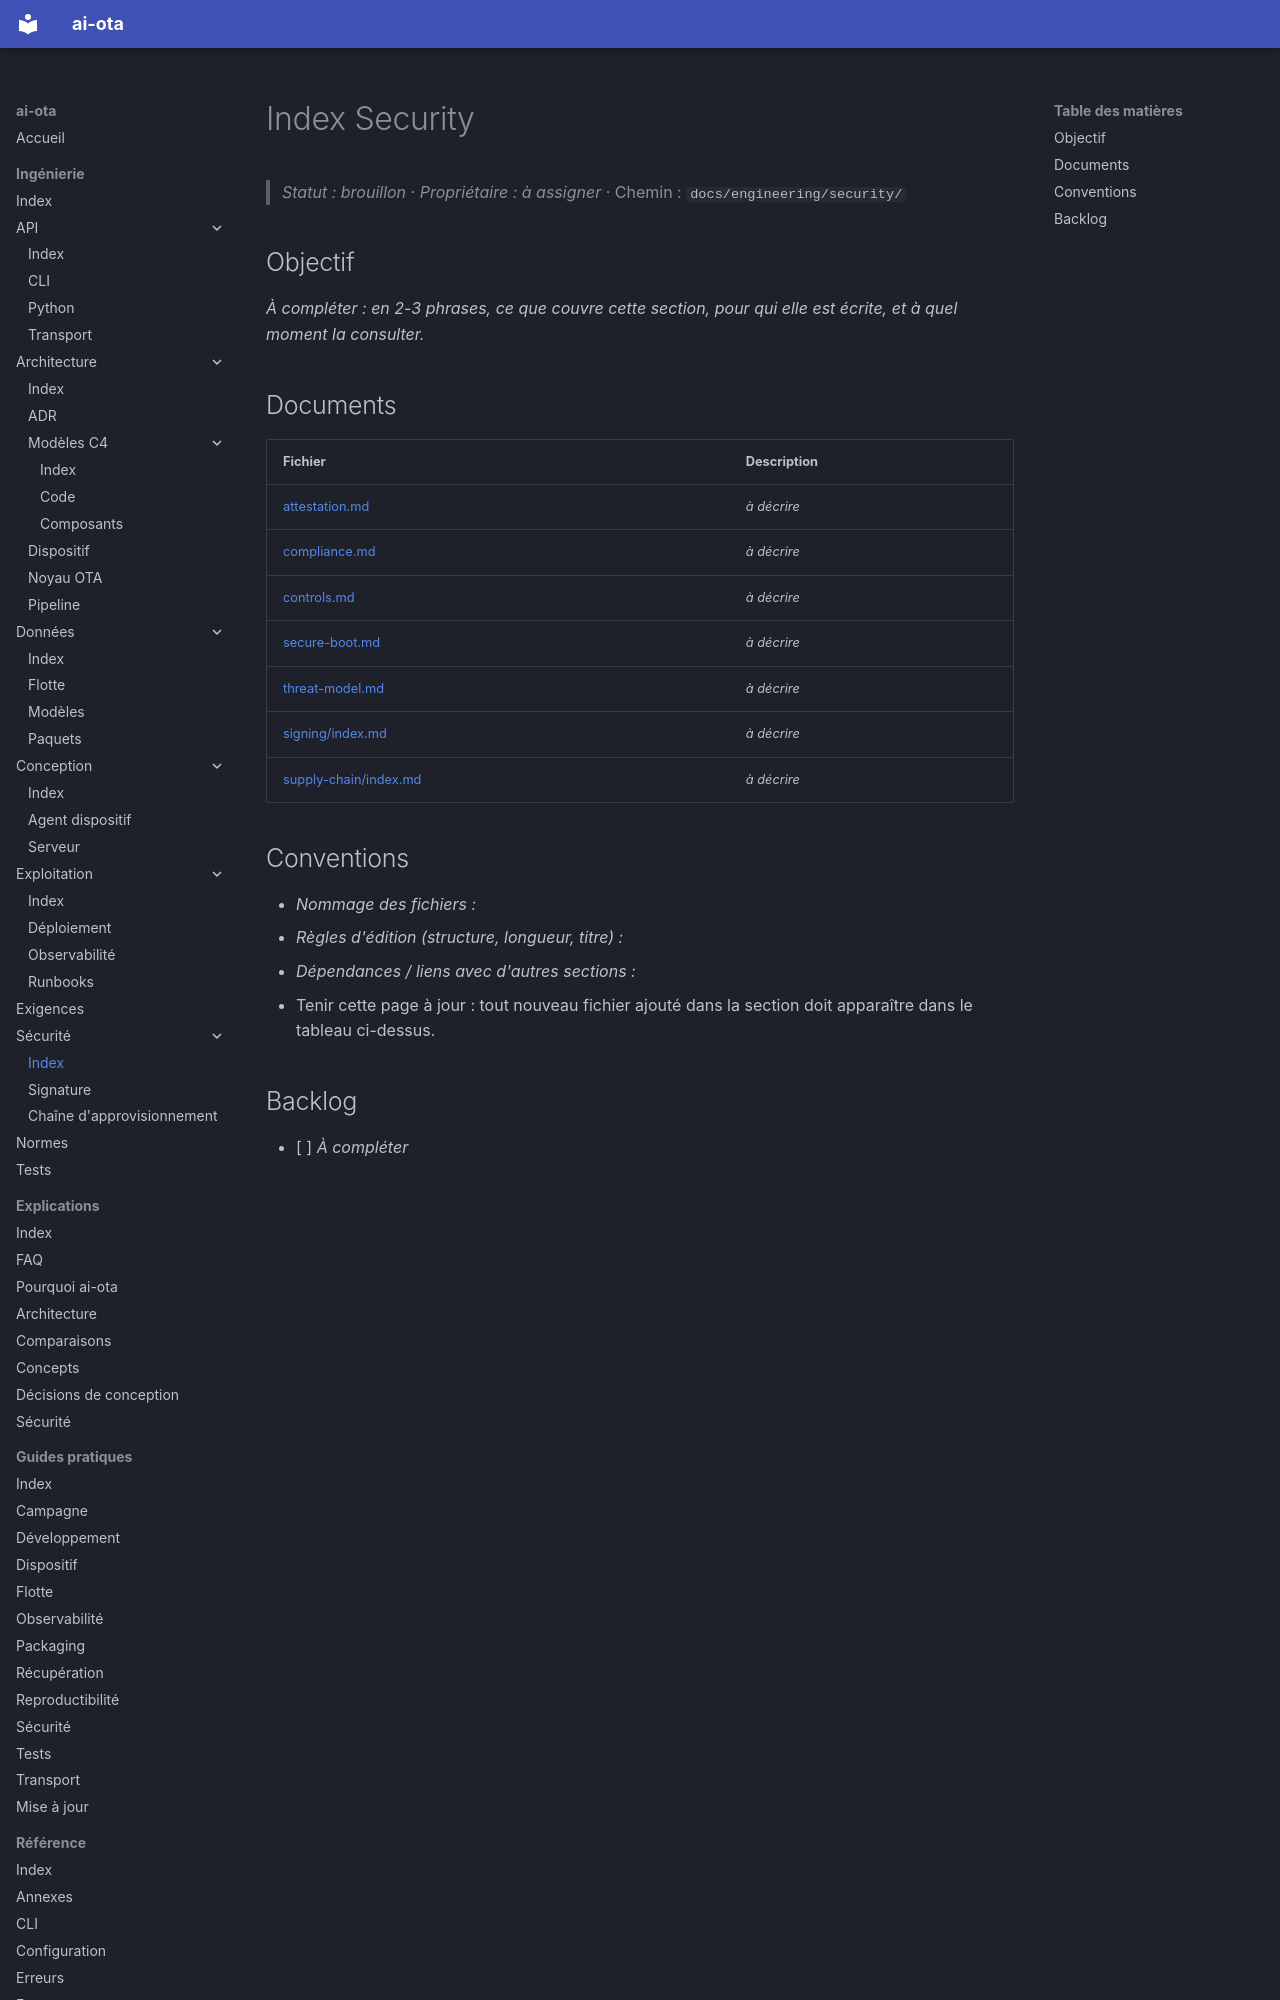

repository: codesphere-dev/ai-ota · page: engineering/security/index.html · generator: mkdocs

# Index Security
> _Statut : brouillon_ · _Propriétaire : à assigner_ · Chemin : `docs/engineering/security/`

## Objectif

_À compléter : en 2-3 phrases, ce que couvre cette section, pour qui elle est écrite, et à quel moment la consulter._

## Documents

| Fichier | Description |
| --- | --- |
| [attestation.md](attestation.md) | _à décrire_ |
| [compliance.md](compliance.md) | _à décrire_ |
| [controls.md](controls.md) | _à décrire_ |
| [secure-boot.md](secure-boot.md) | _à décrire_ |
| [threat-model.md](threat-model.md) | _à décrire_ |
| [signing/index.md](signing/index.md) | _à décrire_ |
| [supply-chain/index.md](supply-chain/index.md) | _à décrire_ |
